Run: headless pygame with SDL's dummy video driver; simulated clock (each Clock.tick advances the game by its frame time, no real sleeping); random seed 0; keys injected as events and as key.get_pressed() state; mouse plan: one left click at the window centre at the start of phase 2, then a move to the lower-right quarter at the start of phase 3.
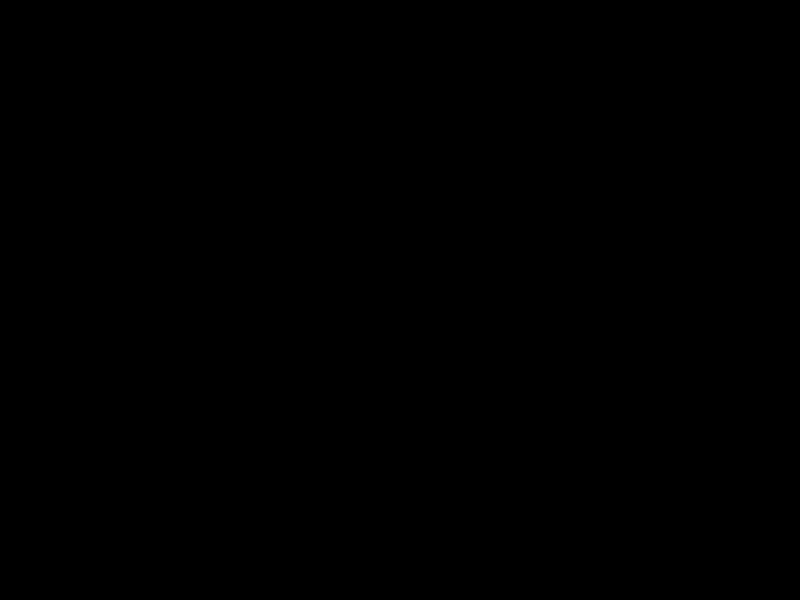
Frame 1 of 4 · flips 1–60 · no input
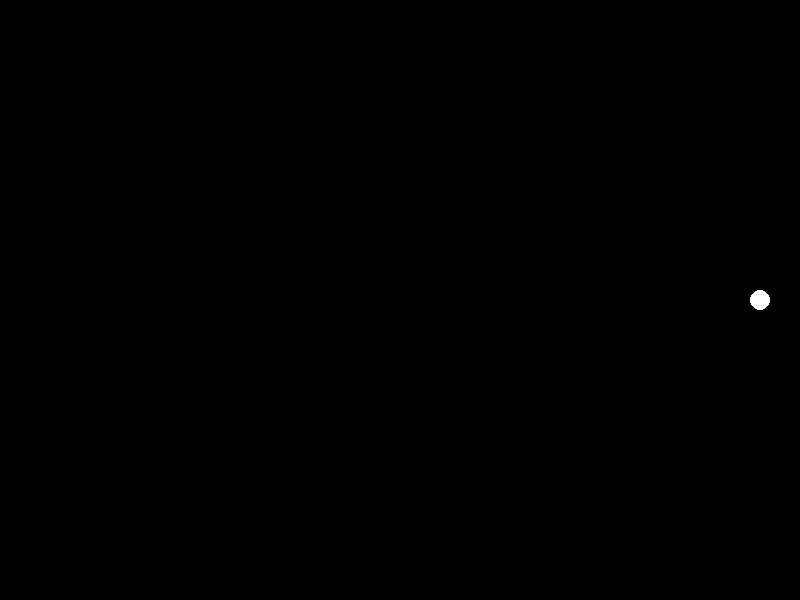
Frame 2 of 4 · flips 61–180 · clicked the window centre · tapped SPACE, RETURN · held RIGHT (→), D
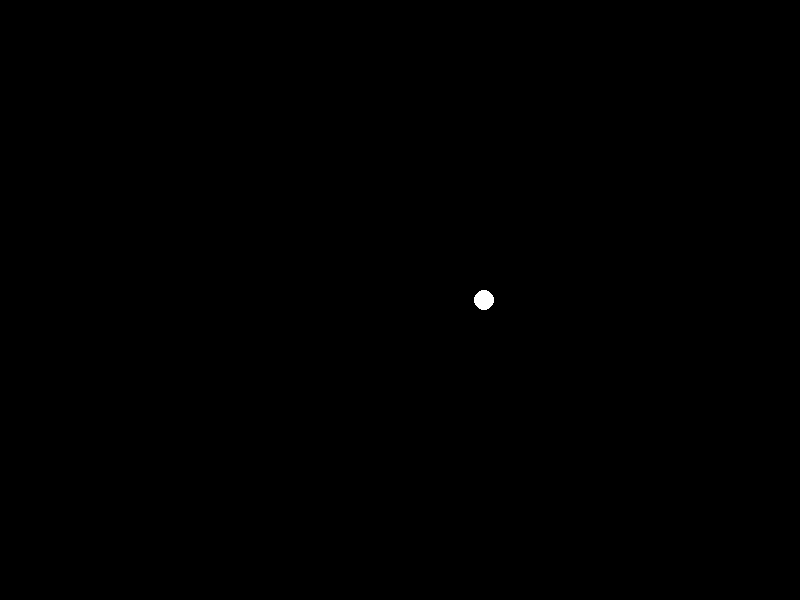
Frame 3 of 4 · flips 181–300 · moved the mouse to the lower-right quarter · held DOWN (↓), S
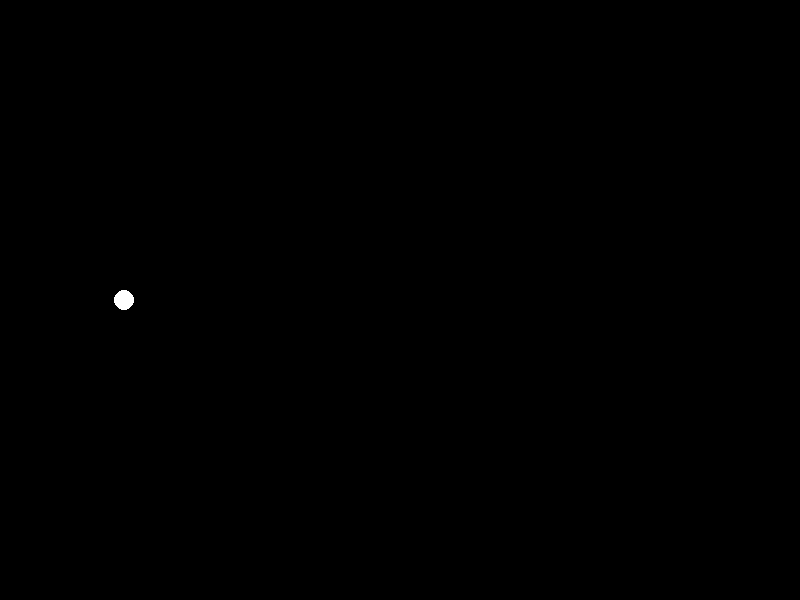
Frame 4 of 4 · flips 301–420 · held LEFT (←), A, UP (↑), W

The pygame program that drew these frames:

import pygame
from sys import exit
pygame.init()

screenSize = (800,600)

display = pygame.display.set_mode(screenSize)


FPS = 60
clock = pygame.time.Clock()
isgame = True

class Ball:
	def __init__(self, pos):
		self.pos = pos
		self.xPos = self.pos[0]
		self.yPos = self.pos[1]
		self.velociety = 3

	def move(self):
		if self.xPos > screenSize[0]:
			self.velociety = -self.velociety
		if self.xPos < 0:
			self.velociety = -self.velociety
		self.xPos+=1*self.velociety

	def draw(self):
		self.move()
		
		pygame.draw.circle(display, (255,255,255), (self.xPos, self.yPos), 10)

balls = []
while isgame:
	display.fill((0,0,0))
	for event in pygame.event.get():
		if event.type == pygame.QUIT:
			isgame = False
			break
		if event.type == pygame.KEYDOWN:
			if event.key == 27:
				isgame = False
				break
		elif event.type == pygame.MOUSEBUTTONDOWN:
			if event.button == 1:
				ball = Ball(pygame.mouse.get_pos())
				balls.append(ball)


	clock.tick(FPS)
	for unit in balls:
		unit.draw()
	pygame.display.flip()
